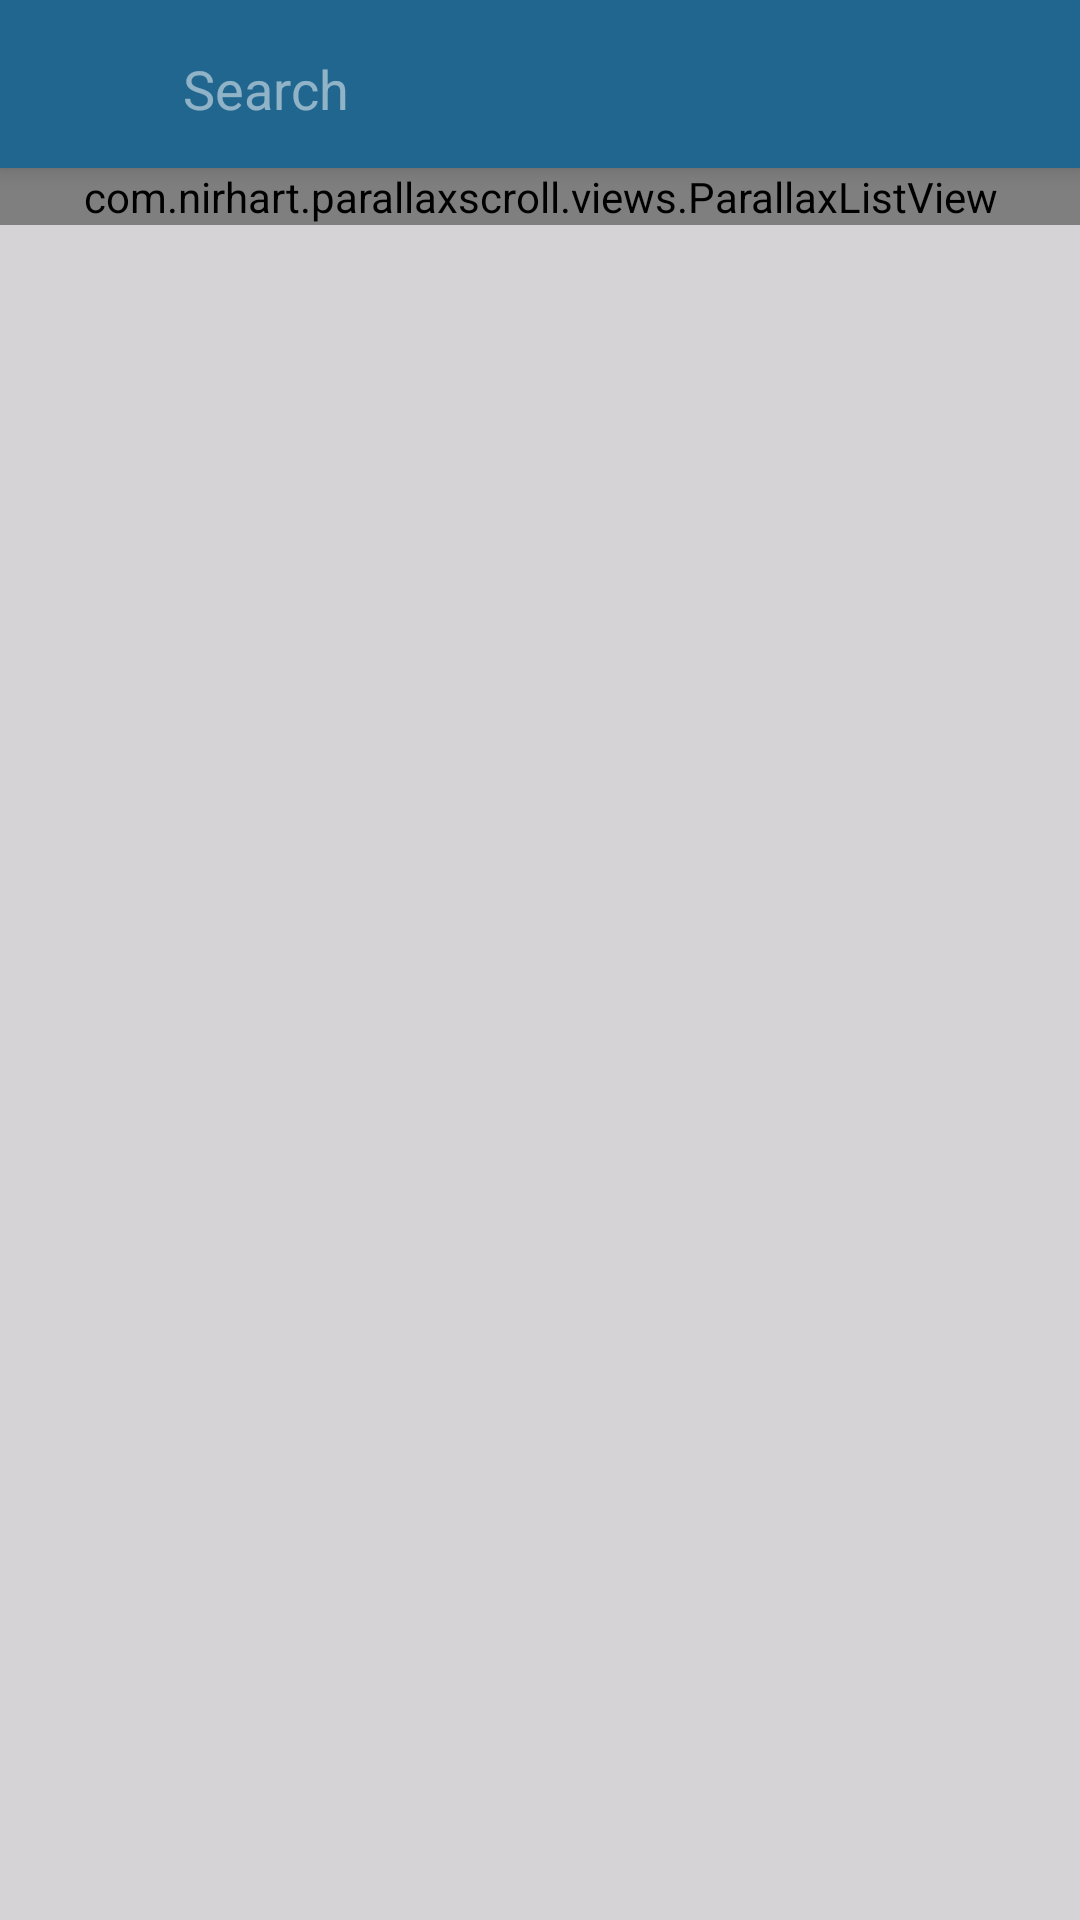

This screen was rendered from an Android layout file. Write that file and the resources it references.
<!-- AndroidManifest.xml: application theme AppTheme -->
<!-- res/layout/activity_search.xml -->
<?xml version="1.0" encoding="utf-8"?>
<RelativeLayout xmlns:android="http://schemas.android.com/apk/res/android"
    xmlns:tools="http://schemas.android.com/tools"
    android:layout_width="match_parent"
    android:layout_height="match_parent"
    android:background="@color/list_color"

    tools:context="com.upstairs.dogcare.search">

    <android.support.v7.widget.Toolbar
        xmlns:android="http://schemas.android.com/apk/res/android"
        xmlns:app="http://schemas.android.com/apk/res-auto"
        app:theme="@style/ThemeOverlay.AppCompat.Dark.ActionBar"
        app:popupTheme="@style/ThemeOverlay.AppCompat.Light"
        android:id="@+id/toolbar"
        android:layout_width="match_parent"
        android:layout_height="@dimen/abc_action_bar_default_height_material"
        android:elevation="5dp"
        android:gravity="top"
        app:elevation="0dp"
        android:background="@color/panel_color" >

        <ImageButton
            android:layout_width="30dp"
            android:layout_height="30dp"
            android:id="@+id/backButton"
            android:foreground="?attr/selectableItemBackgroundBorderless"
            android:background="@drawable/back"
            android:layout_marginLeft="7dp"
            android:layout_marginTop="17dp"
            android:layout_alignParentLeft="true"
            android:clickable="true" />

        <EditText
            android:layout_width="250dp"
            android:layout_height="wrap_content"
            android:layout_marginLeft="20dp"
            android:imeOptions="actionSearch"
            android:singleLine="true"
            android:id="@+id/search_bar"
            android:layout_alignBottom="@+id/toolbar"
            android:backgroundTint="@android:color/transparent"
            android:layout_centerHorizontal="true"
            android:hint="Search" />

        <ImageButton
            android:layout_width="27dp"
            android:layout_height="27dp"
            android:id="@+id/clearButton"
            android:background="@drawable/clear"
            android:layout_marginRight="15dp"
            android:layout_gravity="right"
            android:clickable="true"
            android:layout_centerHorizontal="true" />


    </android.support.v7.widget.Toolbar>

    <com.nirhart.parallaxscroll.views.ParallaxListView xmlns:android="http://schemas.android.com/apk/res/android"
        xmlns:tools="http://schemas.android.com/tools"
        xmlns:app="http://schemas.android.com/apk/res-auto"
        android:id="@+id/breed_list"
        android:layout_width="match_parent"
        android:layout_height="wrap_content"
        android:background="@android:color/transparent"
        android:cacheColorHint="@android:color/transparent"
        app:parallax_factor="1.0"
        app:circular_parallax="true"
        tools:context="com.upstairs.dogcare.Breeds_list"
        android:layout_below="@+id/toolbar" />



</RelativeLayout>
<!-- resources referenced by this layout -->
<resources>
  <color name="list_color">#d5d3d5</color>
  <color name="panel_color">#20668e</color>
  <style name="AppTheme" parent="Theme.AppCompat.Light.DarkActionBar">
          
          <item name="colorPrimary">@color/panel_color</item>
          <item name="colorPrimaryDark">@color/colorPrimaryDark</item>
          <item name="colorAccent">@color/colorAccent</item>
      </style>
  <color name="colorPrimaryDark">#000000</color>
  <color name="colorAccent">#34495e</color>
</resources>
